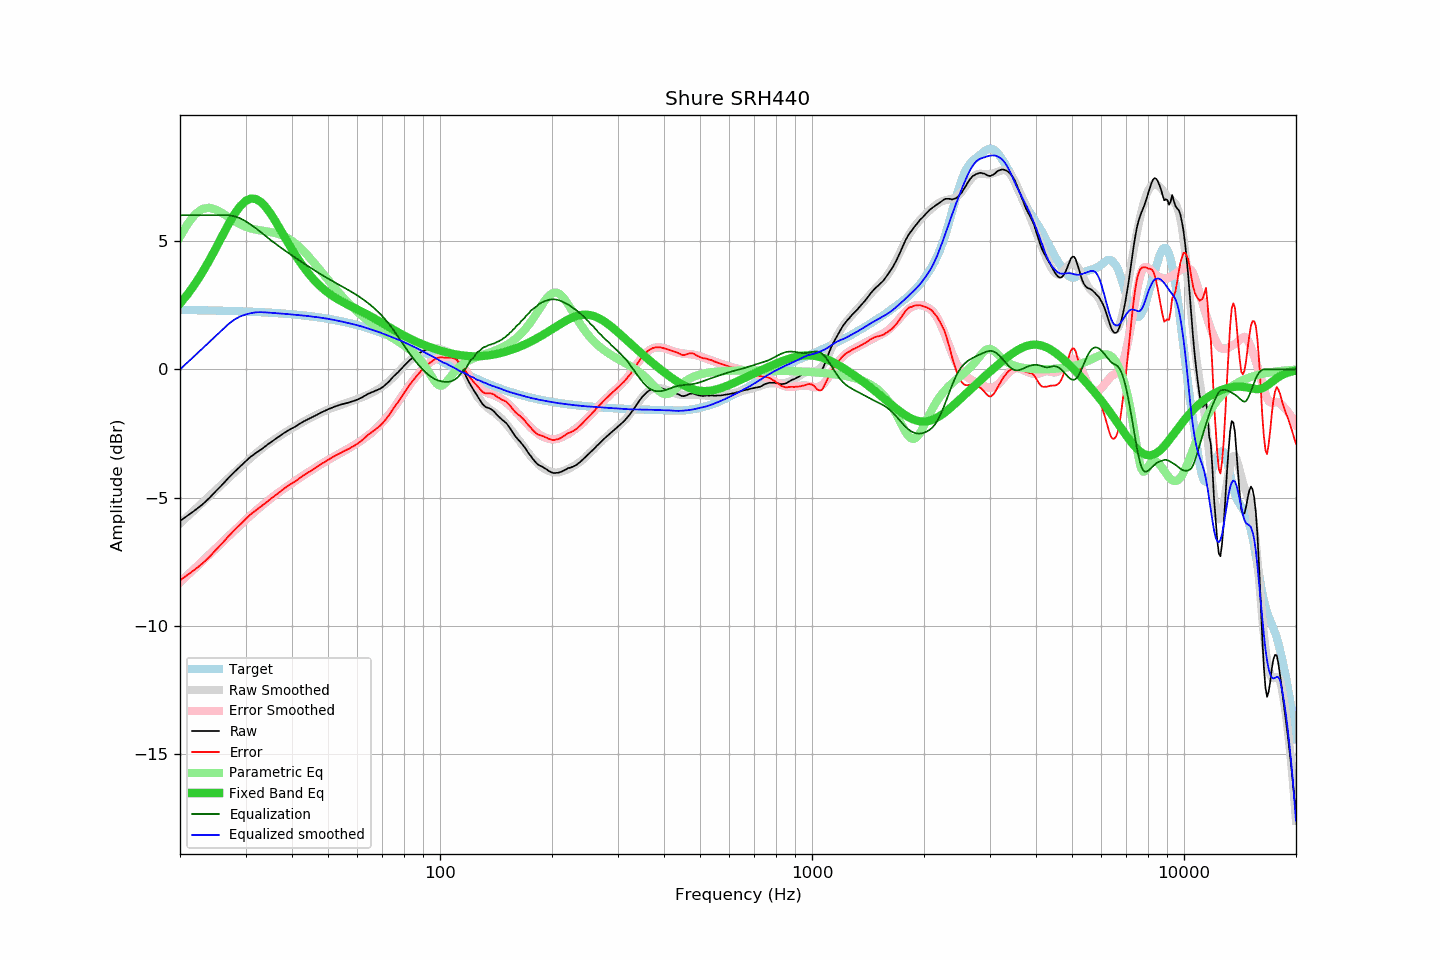

Source data for this figure (header and first rows):
frequency, raw, error, smoothed, error_smoothed, equalization, parametric_eq, equalized_raw, equalized_smoothed, target
20, -5.91, -8.22, -6.00, -8.29, 6.00, 2.56, 0.09, -0.00, 2.31
21, -5.69, -8.00, -5.72, -8.01, 6.00, 2.94, 0.31, 0.28, 2.31
22, -5.48, -7.78, -5.45, -7.73, 6.00, 3.35, 0.52, 0.55, 2.30
23, -5.26, -7.56, -5.18, -7.46, 6.00, 3.79, 0.74, 0.82, 2.30
24, -5.01, -7.30, -4.93, -7.21, 6.00, 4.25, 0.99, 1.07, 2.29
25, -4.74, -7.03, -4.69, -6.96, 6.00, 4.73, 1.26, 1.31, 2.29
26, -4.49, -6.77, -4.46, -6.72, 6.00, 5.20, 1.51, 1.54, 2.28
27, -4.23, -6.50, -4.24, -6.49, 6.00, 5.65, 1.77, 1.76, 2.27
28, -4.00, -6.27, -4.03, -6.28, 5.96, 6.04, 1.96, 1.94, 2.27
29, -3.79, -6.05, -3.83, -6.07, 5.88, 6.35, 2.09, 2.06, 2.26
30, -3.59, -5.84, -3.64, -5.87, 5.77, 6.56, 2.18, 2.13, 2.25
31, -3.40, -5.64, -3.45, -5.68, 5.63, 6.65, 2.23, 2.19, 2.24
32, -3.26, -5.49, -3.27, -5.51, 5.49, 6.63, 2.23, 2.22, 2.23
33, -3.13, -5.35, -3.11, -5.34, 5.34, 6.51, 2.21, 2.23, 2.22
34, -2.99, -5.20, -2.97, -5.19, 5.19, 6.32, 2.20, 2.22, 2.21
35, -2.85, -5.05, -2.84, -5.04, 5.04, 6.07, 2.19, 2.20, 2.20
36, -2.73, -4.92, -2.72, -4.90, 4.90, 5.80, 2.18, 2.19, 2.19
37, -2.61, -4.79, -2.60, -4.78, 4.78, 5.50, 2.17, 2.18, 2.18
38, -2.49, -4.66, -2.50, -4.66, 4.66, 5.21, 2.17, 2.16, 2.17
39, -2.39, -4.54, -2.39, -4.54, 4.54, 4.93, 2.15, 2.15, 2.16
40, -2.30, -4.44, -2.30, -4.43, 4.43, 4.67, 2.14, 2.13, 2.14
41, -2.22, -4.35, -2.21, -4.33, 4.33, 4.42, 2.11, 2.12, 2.13
42, -2.12, -4.23, -2.12, -4.23, 4.23, 4.19, 2.11, 2.11, 2.11
43, -2.03, -4.13, -2.03, -4.13, 4.13, 3.98, 2.10, 2.09, 2.10
44, -1.96, -4.04, -1.96, -4.03, 4.03, 3.79, 2.07, 2.08, 2.08
45, -1.89, -3.95, -1.88, -3.94, 3.94, 3.61, 2.05, 2.06, 2.06
46, -1.82, -3.86, -1.81, -3.85, 3.85, 3.46, 2.03, 2.04, 2.04
47, -1.75, -3.77, -1.74, -3.77, 3.77, 3.32, 2.02, 2.02, 2.03
48, -1.68, -3.69, -1.68, -3.69, 3.69, 3.20, 2.01, 2.00, 2.01
49, -1.62, -3.61, -1.62, -3.61, 3.61, 3.08, 1.99, 1.99, 1.99
50, -1.56, -3.52, -1.57, -3.53, 3.53, 2.98, 1.97, 1.97, 1.97
51, -1.51, -3.45, -1.52, -3.46, 3.46, 2.89, 1.95, 1.94, 1.94
52, -1.46, -3.38, -1.47, -3.39, 3.39, 2.81, 1.93, 1.92, 1.92
53, -1.42, -3.32, -1.43, -3.33, 3.33, 2.74, 1.91, 1.89, 1.90
54, -1.38, -3.25, -1.39, -3.26, 3.26, 2.67, 1.88, 1.87, 1.88
55, -1.35, -3.20, -1.35, -3.20, 3.20, 2.61, 1.85, 1.84, 1.85
56, -1.32, -3.14, -1.31, -3.13, 3.13, 2.55, 1.81, 1.82, 1.83
57, -1.29, -3.09, -1.28, -3.07, 3.07, 2.49, 1.78, 1.79, 1.80
58, -1.25, -3.02, -1.24, -3.00, 3.00, 2.44, 1.75, 1.77, 1.77
59, -1.22, -2.97, -1.20, -2.94, 2.94, 2.38, 1.72, 1.74, 1.75
60, -1.18, -2.90, -1.16, -2.87, 2.87, 2.33, 1.69, 1.71, 1.72
61, -1.13, -2.82, -1.12, -2.80, 2.80, 2.28, 1.67, 1.69, 1.69
62, -1.08, -2.74, -1.08, -2.73, 2.73, 2.23, 1.65, 1.66, 1.66
63, -1.02, -2.65, -1.04, -2.66, 2.66, 2.17, 1.64, 1.62, 1.63
64, -0.96, -2.56, -0.99, -2.58, 2.58, 2.12, 1.62, 1.59, 1.60
65, -0.92, -2.49, -0.95, -2.51, 2.51, 2.07, 1.59, 1.56, 1.57
66, -0.88, -2.42, -0.90, -2.43, 2.43, 2.01, 1.55, 1.53, 1.54
67, -0.84, -2.35, -0.84, -2.34, 2.34, 1.96, 1.50, 1.50, 1.51
68, -0.80, -2.27, -0.79, -2.25, 2.25, 1.91, 1.45, 1.47, 1.47
69, -0.76, -2.20, -0.73, -2.16, 2.16, 1.85, 1.40, 1.43, 1.44
70, -0.70, -2.11, -0.67, -2.07, 2.07, 1.80, 1.37, 1.40, 1.41
71, -0.63, -2.00, -0.60, -1.97, 1.97, 1.74, 1.34, 1.36, 1.37
72, -0.55, -1.89, -0.53, -1.86, 1.86, 1.69, 1.31, 1.33, 1.34
73, -0.47, -1.77, -0.46, -1.75, 1.75, 1.64, 1.28, 1.29, 1.31
74, -0.37, -1.64, -0.38, -1.64, 1.64, 1.59, 1.27, 1.26, 1.27
75, -0.28, -1.52, -0.30, -1.53, 1.53, 1.54, 1.25, 1.23, 1.24
76, -0.20, -1.40, -0.21, -1.41, 1.41, 1.49, 1.21, 1.20, 1.20
77, -0.13, -1.29, -0.12, -1.29, 1.29, 1.45, 1.16, 1.16, 1.17
78, -0.04, -1.17, -0.04, -1.17, 1.17, 1.40, 1.13, 1.13, 1.13
79, 0.04, -1.05, 0.05, -1.05, 1.05, 1.36, 1.09, 1.10, 1.09
... 553 more rows
